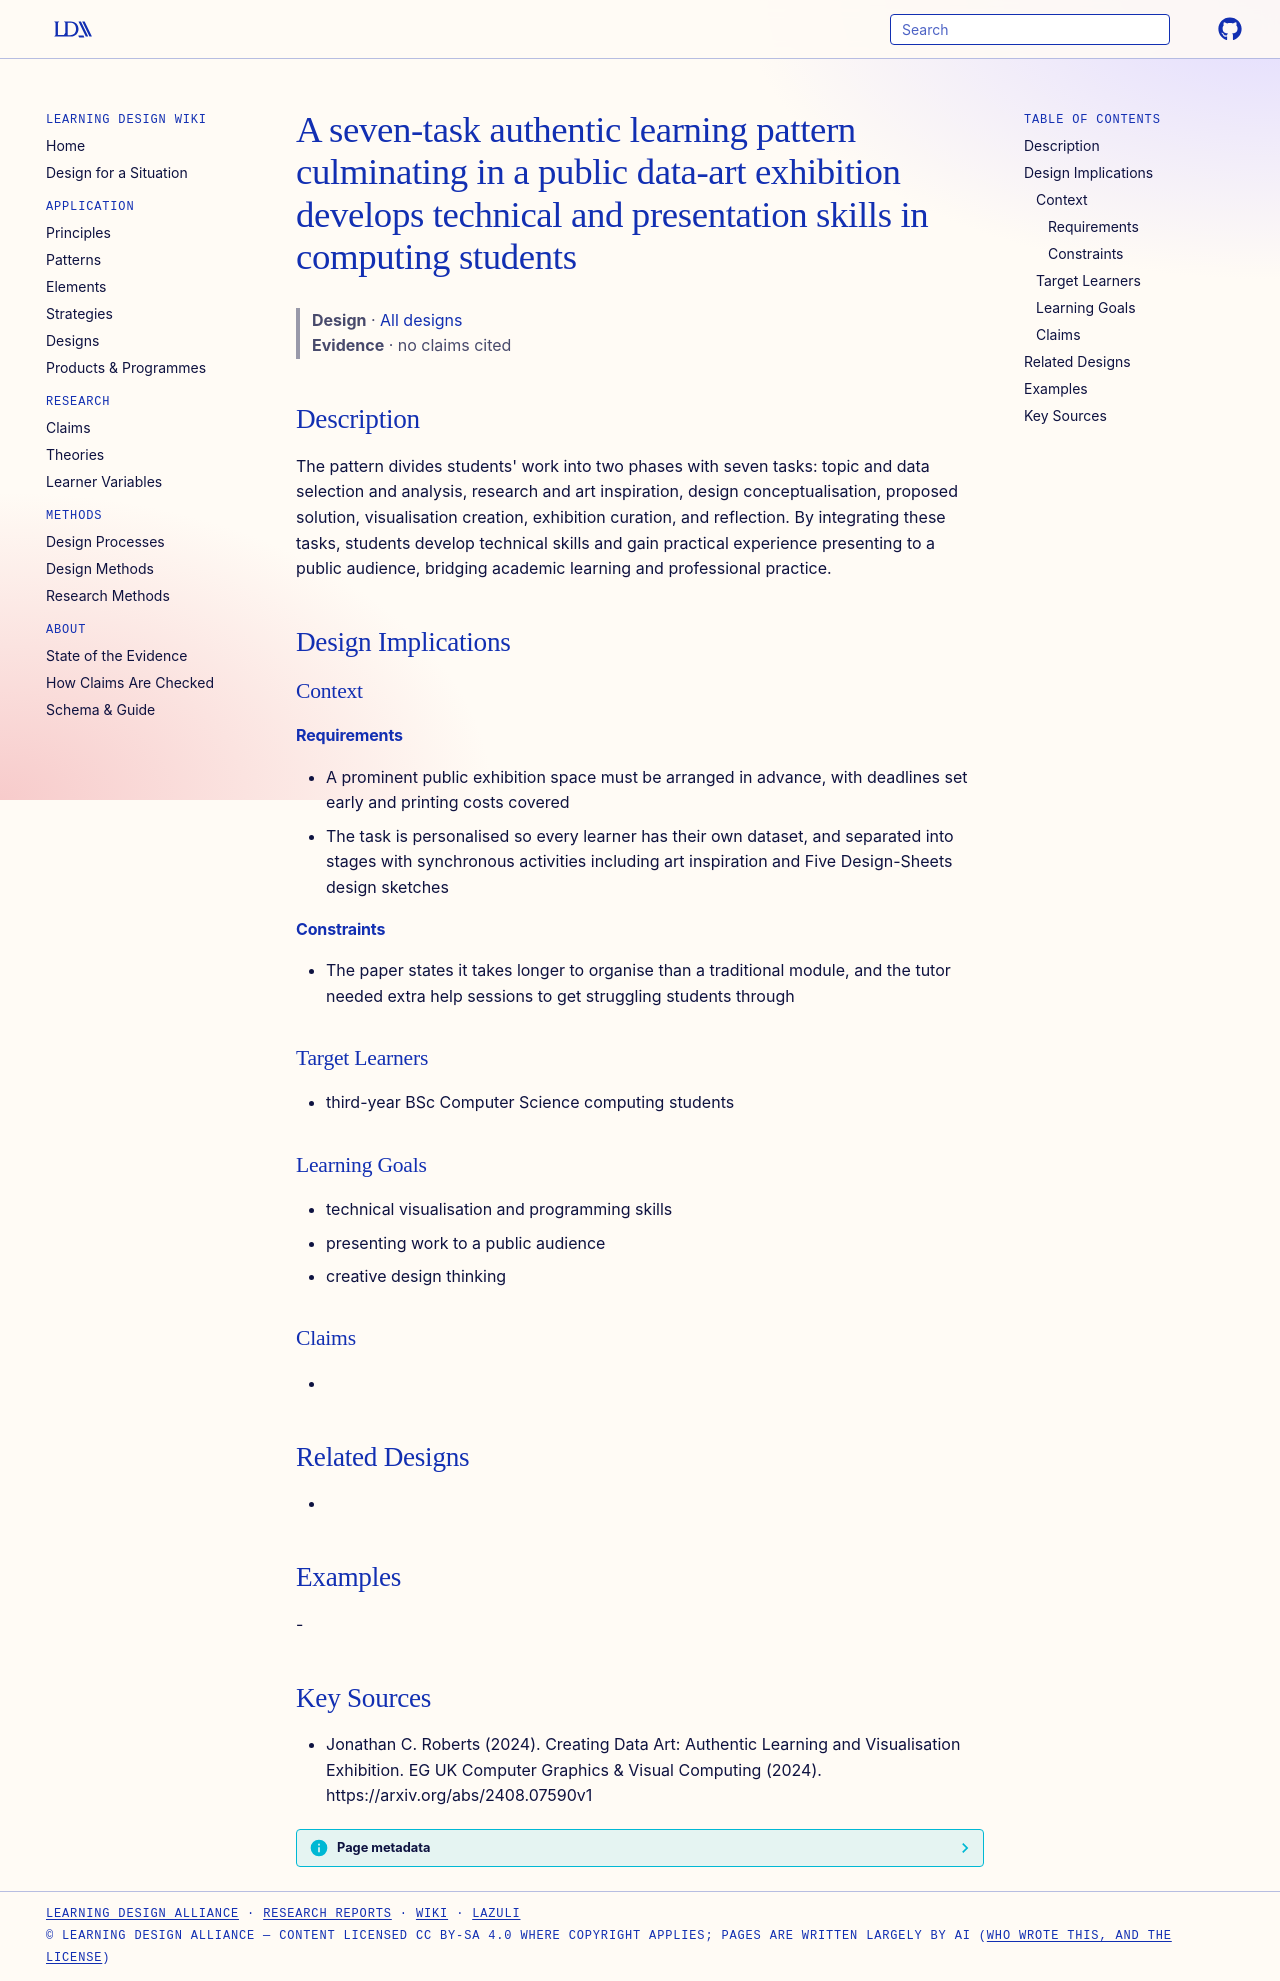

repository: Learning-Design-Alliance/learning-wiki · page: designs/seven-task-data-art-exhibition-pattern/index.html · generator: mkdocs

---
type: design
id: seven-task-data-art-exhibition-pattern
title: A seven-task authentic learning pattern culminating in a public data-art exhibition develops technical and presentation skills in computing students
description: "The pattern divides students' work into two phases with seven tasks: topic and data selection and analysis, research and art inspiration, design conceptualisation, proposed solution, visualisation creation, exhibition..."
status: review
generated:
  by: "process:settle-candidates"
  at: 2026-11-20
sources:
  - id: jonathan-c-roberts-2024
    resource: "https://arxiv.org/abs/2408.07590v1"
    title: "Jonathan C. Roberts (2024). Creating Data Art: Authentic Learning and Visualisation Exhibition. EG UK Computer Graphics & Visual Computing (2024). https://arxiv.org/abs/2408.07590v1"
    author: Jonathan C. Roberts
---

# A seven-task authentic learning pattern culminating in a public data-art exhibition develops technical and presentation skills in computing students

> **Design** · [All designs](index.md)
> **Evidence** · no claims cited

## Description
The pattern divides students' work into two phases with seven tasks: topic and data selection and analysis, research and art inspiration, design conceptualisation, proposed solution, visualisation creation, exhibition curation, and reflection. By integrating these tasks, students develop technical skills and gain practical experience presenting to a public audience, bridging academic learning and professional practice.

## Design Implications

### Context
#### Requirements
- A prominent public exhibition space must be arranged in advance, with deadlines set early and printing costs covered
- The task is personalised so every learner has their own dataset, and separated into stages with synchronous activities including art inspiration and Five Design-Sheets design sketches
#### Constraints
- The paper states it takes longer to organise than a traditional module, and the tutor needed extra help sessions to get struggling students through

### Target Learners
- third-year BSc Computer Science computing students

### Learning Goals
- technical visualisation and programming skills
- presenting work to a public audience
- creative design thinking

### Claims
- 

## Related Designs
- 

## Examples
-

## Key Sources
- Jonathan C. Roberts (2024). Creating Data Art: Authentic Learning and Visualisation Exhibition. EG UK Computer Graphics & Visual Computing (2024). https://arxiv.org/abs/2408.07590v1
